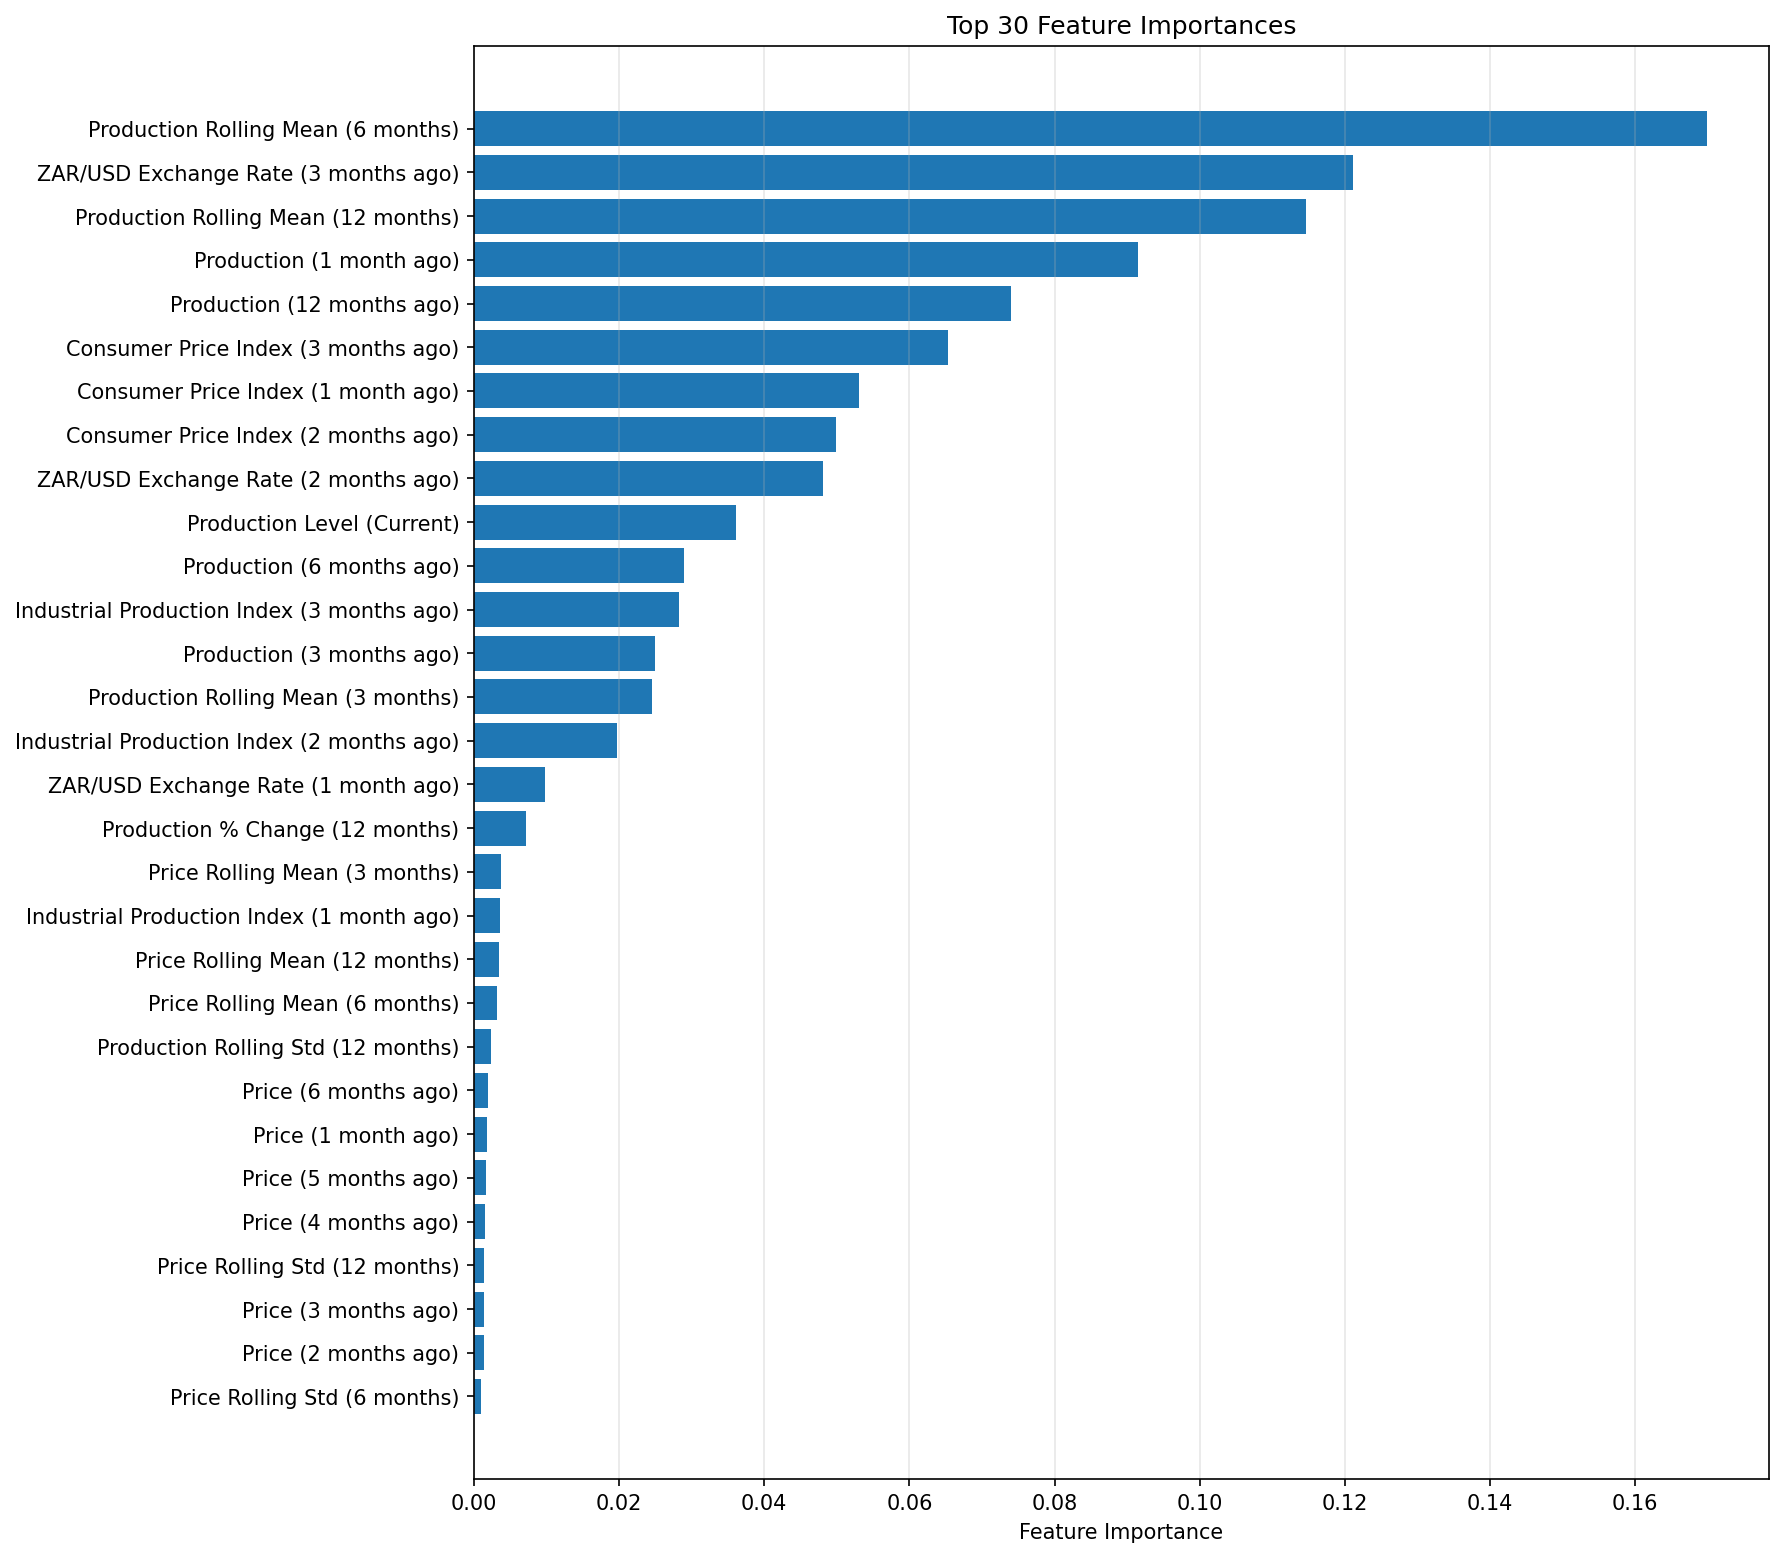

The data file committed next to this chart (first rows):
feature, importance
y_roll_mean_6, 0.1699
exrate_zar_usd_lag_3, 0.1212
y_roll_mean_12, 0.1147
y_lag_1, 0.09153
y_lag_12, 0.07394
cpi_lag_3, 0.06526
cpi_lag_1, 0.05304
cpi_lag_2, 0.04995
exrate_zar_usd_lag_2, 0.04804
y_level, 0.03604
y_lag_6, 0.02898
industrial_production_index_lag_3, 0.02831
y_lag_3, 0.02494
y_roll_mean_3, 0.02459
industrial_production_index_lag_2, 0.01966
exrate_zar_usd_lag_1, 0.009768
y_pct_change_12, 0.00718
price_roll_mean_3, 0.00368
industrial_production_index_lag_1, 0.003603
price_roll_mean_12, 0.003429
price_roll_mean_6, 0.00309
y_roll_std_12, 0.002274
price_lag_6, 0.001968
price_lag_1, 0.001831
price_lag_5, 0.00168
price_lag_4, 0.001563
price_roll_std_12, 0.001379
price_lag_3, 0.001352
price_lag_2, 0.001338
price_roll_std_6, 0.0009769
